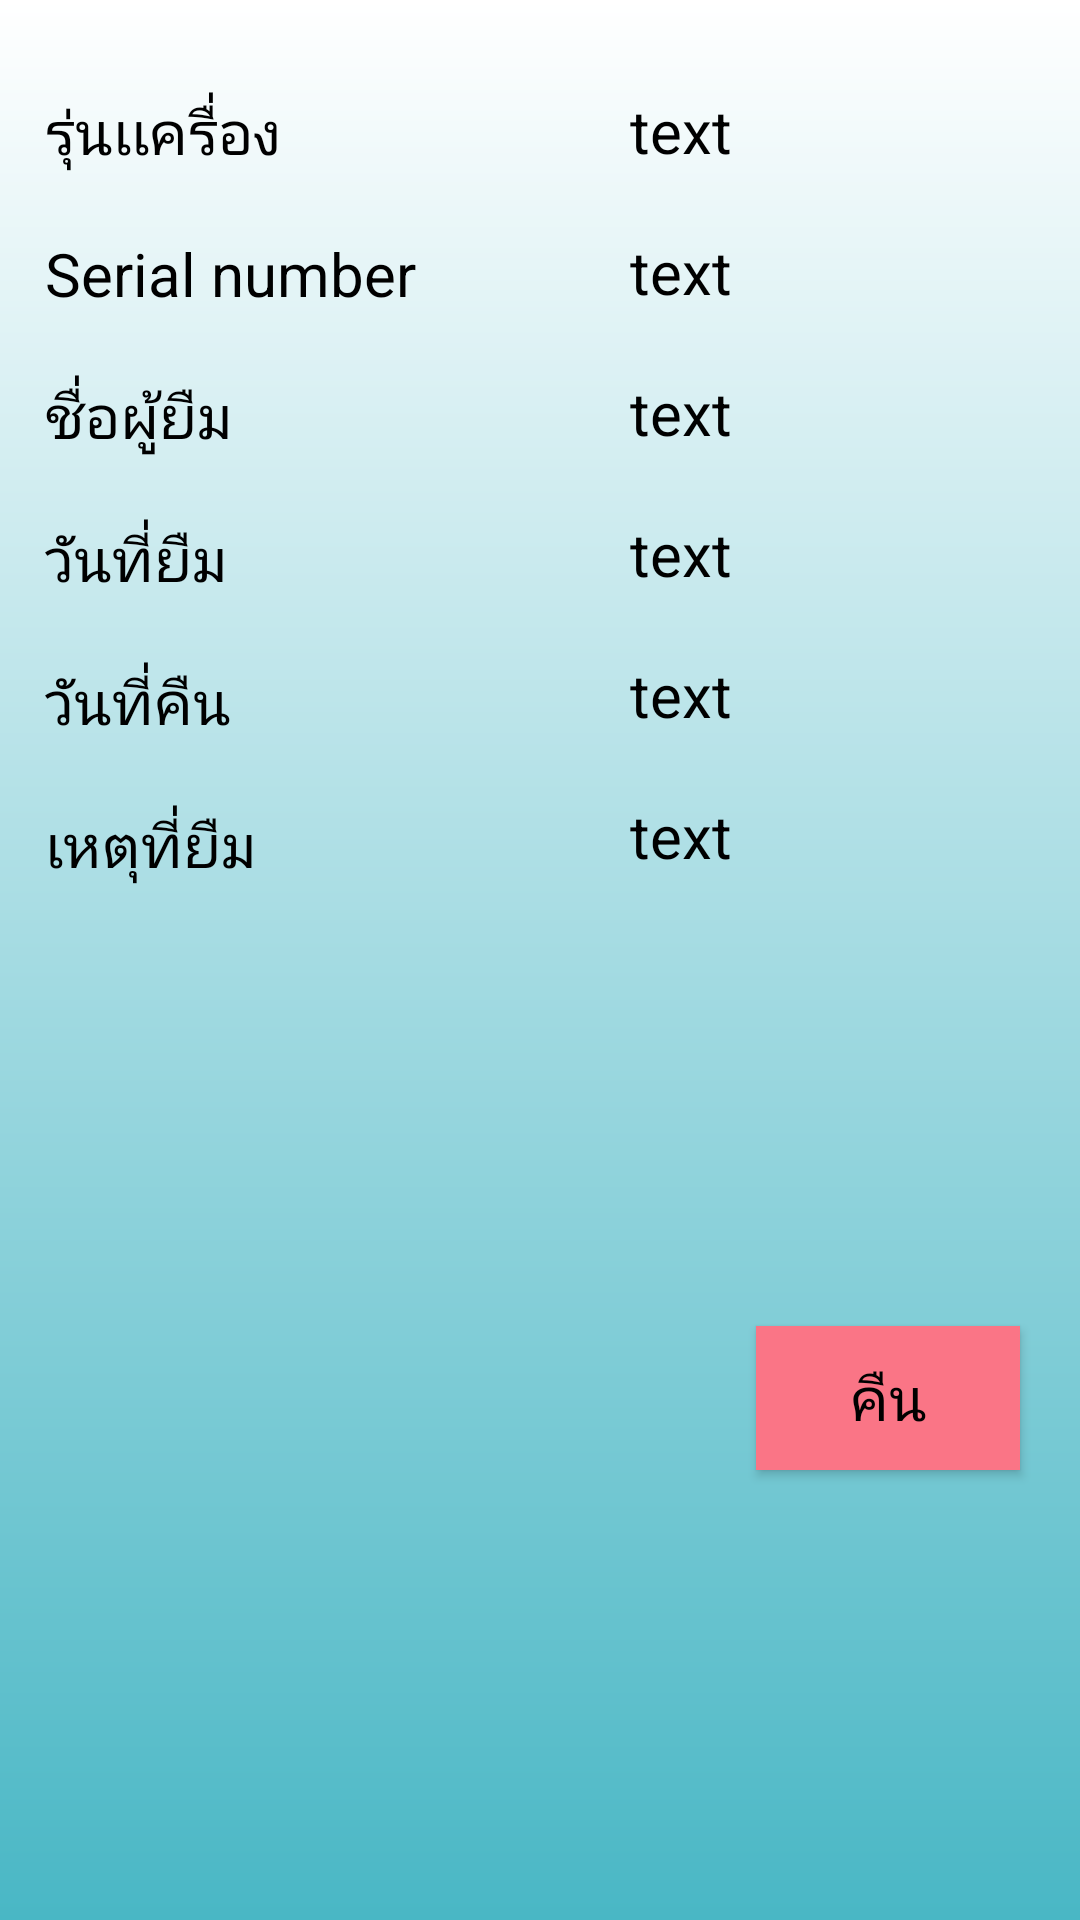

This screen was rendered from an Android layout file. Write that file and the resources it references.
<!-- AndroidManifest.xml: application theme AppTheme -->
<!-- res/layout/dialog_icon_repay.xml -->
<?xml version="1.0" encoding="utf-8"?>
<layout xmlns:android="http://schemas.android.com/apk/res/android"
    xmlns:app="http://schemas.android.com/apk/res-auto"
    xmlns:tools="http://schemas.android.com/tools">

    <androidx.constraintlayout.widget.ConstraintLayout
        android:layout_width="match_parent"
        android:layout_height="wrap_content"
        android:background="@drawable/background55"
        >

        <androidx.appcompat.widget.AppCompatTextView
            android:id="@+id/appCompatTextView8"
            android:layout_width="wrap_content"
            android:layout_height="wrap_content"
            android:layout_marginStart="15dp"
            android:layout_marginEnd="15dp"
            android:layout_marginTop="30dp"
            android:text="รุ่นเเครื่อง"
            android:textColor="@color/black"
            android:textSize="20dp"
            app:layout_constraintStart_toStartOf="parent"
            app:layout_constraintTop_toTopOf="parent" />

        <androidx.appcompat.widget.AppCompatTextView
            android:id="@+id/serial_number"
            android:layout_width="wrap_content"
            android:layout_height="wrap_content"
            android:layout_marginTop="30dp"
            android:text="text"
            android:textColor="@color/black"
            android:textSize="20dp"
            app:layout_constraintEnd_toEndOf="parent"
            app:layout_constraintStart_toEndOf="@+id/appCompatTextView8"
            app:layout_constraintTop_toTopOf="parent" />

        <androidx.appcompat.widget.AppCompatTextView
            android:id="@+id/appCompatTextView9"
            android:layout_width="wrap_content"
            android:layout_height="wrap_content"
            android:layout_marginTop="20dp"
            android:text="ชื่อผู้ยืม"
            android:textColor="@color/black"
            android:textSize="20dp"
            app:layout_constraintStart_toStartOf="@+id/serialnumber_txt"
            app:layout_constraintTop_toBottomOf="@+id/serialnumber_txt" />

        <androidx.appcompat.widget.AppCompatTextView
            android:id="@+id/serialnumber2"
            android:layout_width="wrap_content"
            android:layout_height="wrap_content"
            android:layout_marginTop="20dp"
            android:text="text"
            android:textColor="@color/black"
            android:textSize="20dp"
            app:layout_constraintStart_toStartOf="@+id/serialnumber_txt2"
            app:layout_constraintTop_toBottomOf="@+id/serialnumber_txt2" />

        <androidx.appcompat.widget.AppCompatTextView
            android:id="@+id/serialnumber_txt"
            android:layout_width="wrap_content"
            android:layout_height="wrap_content"
            android:layout_marginTop="20dp"
            android:text="Serial number"
            android:textColor="@color/black"
            android:textSize="20dp"
            app:layout_constraintStart_toStartOf="@+id/appCompatTextView8"
            app:layout_constraintTop_toBottomOf="@+id/appCompatTextView8" />

        <androidx.appcompat.widget.AppCompatTextView
            android:id="@+id/serialnumber_txt2"
            android:layout_width="wrap_content"
            android:layout_height="wrap_content"
            android:layout_marginTop="20dp"
            android:text="text"
            android:textColor="@color/black"
            android:textSize="20dp"
            app:layout_constraintStart_toStartOf="@+id/serial_number"
            app:layout_constraintTop_toBottomOf="@+id/serial_number" />

        <androidx.appcompat.widget.AppCompatTextView
            android:id="@+id/appCompatTextView10"
            android:layout_width="wrap_content"
            android:layout_height="wrap_content"
            android:layout_marginTop="20dp"
            android:text="วันที่ยืม"
            android:textColor="@color/black"
            android:textSize="20dp"
            app:layout_constraintStart_toStartOf="@+id/appCompatTextView9"
            app:layout_constraintTop_toBottomOf="@+id/appCompatTextView9" />

        <androidx.appcompat.widget.AppCompatTextView
            android:id="@+id/name"
            android:layout_width="wrap_content"
            android:layout_height="wrap_content"
            android:layout_marginTop="20dp"
            android:text="text"
            android:textColor="@color/black"
            android:textSize="20dp"
            app:layout_constraintStart_toStartOf="@+id/serialnumber2"
            app:layout_constraintTop_toBottomOf="@+id/serialnumber2" />

        <androidx.appcompat.widget.AppCompatTextView
            android:id="@+id/appCompatTextView11"
            android:layout_width="wrap_content"
            android:layout_height="wrap_content"
            android:layout_marginTop="20dp"
            android:text="วันที่คืน"
            android:textColor="@color/black"
            android:textSize="20dp"
            app:layout_constraintStart_toStartOf="@+id/appCompatTextView10"
            app:layout_constraintTop_toBottomOf="@+id/appCompatTextView10" />

        <androidx.appcompat.widget.AppCompatTextView
            android:id="@+id/appCompatTextView16"
            android:layout_width="wrap_content"
            android:layout_height="wrap_content"
            android:layout_marginTop="20dp"
            android:text="text"
            android:textColor="@color/black"
            android:textSize="20dp"
            app:layout_constraintStart_toStartOf="@+id/name"
            app:layout_constraintTop_toBottomOf="@+id/name" />

        <androidx.appcompat.widget.AppCompatTextView
            android:id="@+id/appCompatTextView15"
            android:layout_width="wrap_content"
            android:layout_height="wrap_content"
            android:layout_marginTop="20dp"
            android:text="เหตุที่ยืม"
            android:textColor="@color/black"
            android:textSize="20dp"
            app:layout_constraintStart_toStartOf="@+id/appCompatTextView11"
            app:layout_constraintTop_toBottomOf="@+id/appCompatTextView11" />

        <androidx.appcompat.widget.AppCompatTextView
            android:id="@+id/objective"
            android:layout_width="0dp"
            android:layout_height="wrap_content"
            android:layout_marginTop="20dp"
            android:text="text"
            android:textColor="@color/black"
            android:textSize="20dp"
            app:layout_constraintEnd_toEndOf="parent"
            app:layout_constraintStart_toStartOf="@+id/appCompatTextView16"
            app:layout_constraintTop_toBottomOf="@+id/appCompatTextView16" />

        <androidx.appcompat.widget.AppCompatButton
            android:id="@+id/buttonrepay"
            android:layout_width="wrap_content"
            android:layout_height="wrap_content"
            android:layout_margin="20dp"
            android:background="#FA7586"
            android:paddingTop="10dp"
            android:paddingBottom="10dp"
            android:text="คืน"
            android:textColor="@color/black"
            android:textSize="20dp"
            app:layout_constraintBottom_toBottomOf="parent"
            app:layout_constraintEnd_toEndOf="parent"
            app:layout_constraintTop_toBottomOf="@+id/objective" />

    </androidx.constraintlayout.widget.ConstraintLayout>

</layout>
<!-- resources referenced by this layout -->
<resources>
  <color name="black">#000000</color>
  <!-- drawable background55 (drawable) -->
  <?xml version="1.0" encoding="utf-8"?>
  <shape xmlns:android="http://schemas.android.com/apk/res/android"
      android:shape="rectangle">
  
      <gradient android:startColor="@color/white"
          android:endColor="#49B7C5"
          android:angle="270"/>
  
  
  
  </shape>
  <style name="AppTheme" parent="Theme.MaterialComponents.Light.DarkActionBar">
          <item name="colorPrimary">#2C273C</item>
          <item name="colorPrimaryDark">#1F1C26</item>
          <item name="colorAccent">#CE2A5E</item>
      </style>
  <color name="white">#FFFFFF</color>
</resources>
